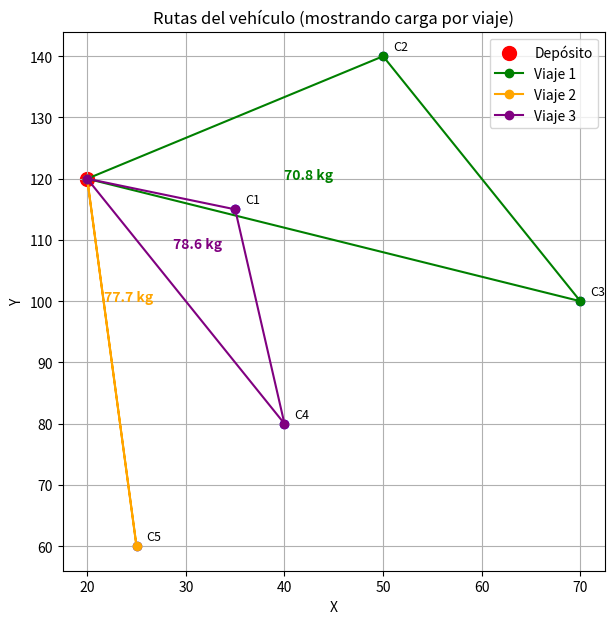

Source code (Python):
import random
import math
import matplotlib.pyplot as plt

# --- Datos del problema ----------------------------------------------------

depot = [20, 120]
clientes = [
    [35, 115],
    [50, 140],
    [70, 100],
    [40, 80],
    [25, 60]
]

pesos = [1.2, 3.8, 7.5, 0.9, 15.4, 12.1, 4.3, 19.7, 8.6, 2.5]

pedidos = [
    [(3, 2), (1, 3)],
    [(2, 6)],
    [(7, 4), (5, 2)],
    [(3, 8)],
    [(6, 5), (9, 2)]
]

# Calcular demanda total (kg)
demandas = []
for pedido in pedidos:
    total = 0
    for item, cant in pedido:
        total += pesos[item - 1] * cant
    demandas.append(total)

capacidad = 80

# Filtrar los clientes que caben
clientes_validos = []
demandas_validas = []
clientes_invalidos = []
demandas_invalidas = []
for i in range(len(clientes)):
    if demandas[i] <= capacidad:
        clientes_validos.append(clientes[i])
        demandas_validas.append(demandas[i])
    else:
        clientes_invalidos.append(clientes[i])
        demandas_invalidas.append(demandas[i])

# --- Funciones auxiliares ---------------------------------------------------

def distancia(a, b):
    return math.sqrt((a[0] - b[0])**2 + (a[1] - b[1])**2)

def dividir_en_rutas(ruta):
    """Divide la secuencia de clientes en varias rutas según la capacidad."""
    rutas = []
    carga = 0
    actual = []
    for c in ruta:
        if carga + demandas_validas[c] <= capacidad:
            actual.append(c)
            carga += demandas_validas[c]
        else:
            rutas.append(actual)
            actual = [c]
            carga = demandas_validas[c]
    if actual:
        rutas.append(actual)
    return rutas

def distancia_total(ruta):
    """Calcula la distancia total de todas las rutas (cada viaje vuelve al depósito)."""
    rutas = dividir_en_rutas(ruta)
    total = 0
    for r in rutas:
        pos = depot
        for c in r:
            total += distancia(pos, clientes_validos[c])
            pos = clientes_validos[c]
        total += distancia(pos, depot)
    return total

def fitness(ruta):
    return distancia_total(ruta)

# --- Operadores genéticos ---------------------------------------------------

def crear_poblacion(n, n_clientes):
    poblacion = []
    base = list(range(n_clientes))
    for _ in range(n):
        r = base[:]
        random.shuffle(r)
        poblacion.append(r)
    return poblacion

def seleccion(poblacion, fitnesses):
    i1, i2 = random.sample(range(len(poblacion)), 2)
    if fitnesses[i1] < fitnesses[i2]:
        return poblacion[i1][:]
    return poblacion[i2][:]

def cruce(p1, p2):
    a, b = sorted(random.sample(range(len(p1)), 2))
    hijo = [-1]*len(p1)
    hijo[a:b] = p1[a:b]
    pos = b
    for x in p2:
        if x not in hijo:
            if pos >= len(p1):
                pos = 0
            hijo[pos] = x
            pos += 1
    return hijo

def mutacion(ruta, prob=0.1):
    if random.random() < prob:
        i, j = random.sample(range(len(ruta)), 2)
        ruta[i], ruta[j] = ruta[j], ruta[i]

# --- Algoritmo Genético -----------------------------------------------------

def algoritmo_genetico(n_generaciones=200, tam_pob=50):
    poblacion = crear_poblacion(tam_pob, len(clientes_validos))
    fitnesses = [fitness(r) for r in poblacion]

    for _ in range(n_generaciones):
        nueva = []
        for _ in range(tam_pob):
            p1 = seleccion(poblacion, fitnesses)
            p2 = seleccion(poblacion, fitnesses)
            hijo = cruce(p1, p2)
            mutacion(hijo, 0.1)
            nueva.append(hijo)
        poblacion = nueva
        fitnesses = [fitness(r) for r in poblacion]

    mejor = min(range(tam_pob), key=lambda i: fitnesses[i])
    return poblacion[mejor], fitnesses[mejor]

# --- Ejecución --------------------------------------------------------------

mejor_ruta, mejor_valor = algoritmo_genetico()

print("Clientes válidos:", len(clientes_validos))
print("Demandas válidas:", [round(x, 1) for x in demandas_validas])
print("Orden de visita:", mejor_ruta)
print("Distancia total:", round(mejor_valor, 2))
print("Clientes inválidos:", len(clientes_invalidos))
print("Demandas inválidas:", [round(x, 1) for x in demandas_invalidas])

# --- Mostrar rutas reales (viajes) -----------------------------------------

rutas = dividir_en_rutas(mejor_ruta)
for i, r in enumerate(rutas):
    carga = sum(demandas_validas[c] for c in r)
    print(f"Viaje {i+1}: {r}  (Carga {round(carga,1)} kg)")

# --- Plot con carga total --------------------------------------------------------

def plot_rutas(rutas):
    plt.figure(figsize=(7, 7))
    # Clientes válidos
    for i, (x, y) in enumerate(clientes_validos):
        plt.scatter(x, y, c='blue')
        plt.text(x+1, y+1, f'C{i+1}', fontsize=9)
    # Depósito
    plt.scatter(depot[0], depot[1], c='red', s=100, label='Depósito')

    # Colores para cada viaje
    colores = ['green', 'orange', 'purple', 'cyan', 'brown']

    for i, r in enumerate(rutas):
        puntos = [depot] + [clientes_validos[c] for c in r] + [depot]
        xs = [p[0] for p in puntos]
        ys = [p[1] for p in puntos]
        plt.plot(xs, ys, '-o', color=colores[i % len(colores)], label=f'Viaje {i+1}')

        # Carga total del viaje
        carga = sum(demandas_validas[c] for c in r)
        x_text = sum(xs)/len(xs)
        y_text = sum(ys)/len(ys)
        plt.text(x_text, y_text, f"{round(carga,1)} kg", fontsize=10, color=colores[i % len(colores)], fontweight='bold')

    # Clientes inválidos
    for (x, y) in clientes_invalidos:
        plt.scatter(x, y, c='gray', marker='x')
        plt.text(x+1, y+1, 'Inválido', fontsize=9, color='magenta')

    plt.title("Rutas del vehículo (mostrando carga por viaje)")
    plt.xlabel("X")
    plt.ylabel("Y")
    plt.legend()
    plt.grid(True)
    plt.show()

plot_rutas(rutas)
